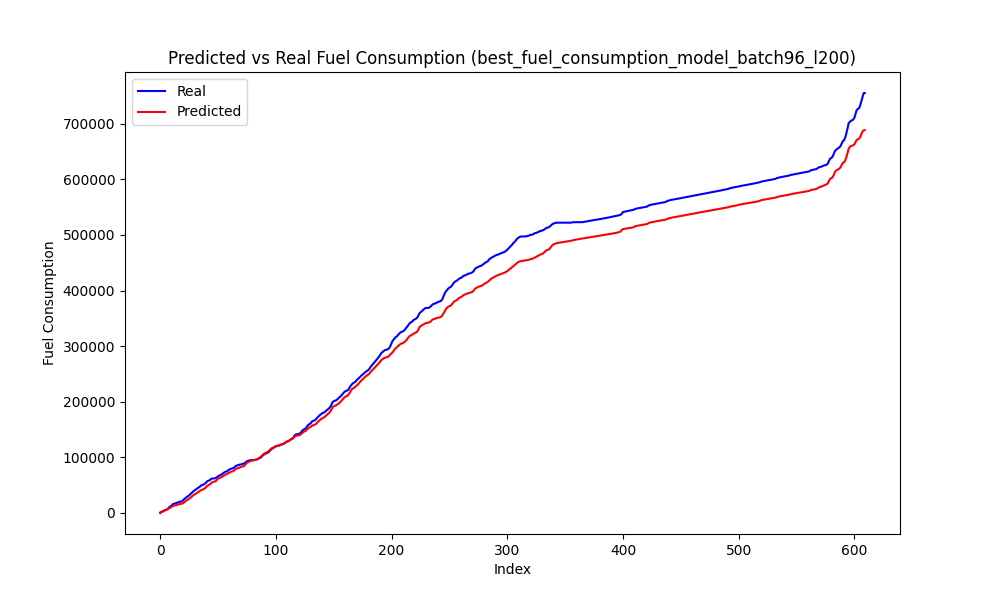

Data behind this chart, as committed beside it:
Speed, Actual, Predicted
83, 0.0, 948.8
84, 1809, 2206
83, 2479, 2971
83, 3319, 3930
83, 4869, 4844
82, 5644, 5505
82, 6633, 6402
82, 8420, 7661
83, 11185, 9055
82, 12052, 9939
83, 13907, 11317
83, 16036, 12609
83, 16665, 13365
81, 17327, 13767
81, 18172, 14309
80, 18856, 14930
80, 19662, 15673
79, 20484, 16192
78, 20484, 16567
77, 21106, 17003
77, 23305, 17987
78, 25552, 19805
79, 27261, 21566
79, 28788, 22804
80, 30149, 24193
80, 31809, 25518
81, 33810, 27195
82, 35689, 29093
83, 37713, 30998
84, 39750, 32691
84, 41229, 33879
84, 42348, 34933
84, 44273, 36196
85, 45580, 37829
85, 46772, 39378
86, 49086, 40815
85, 50045, 41696
85, 50735, 42496
84, 51941, 43417
85, 53500, 45245
86, 55609, 47619
87, 57653, 49438
86, 58219, 50403
86, 59325, 51714
87, 61161, 53667
87, 62089, 55170
86, 62132, 55921
85, 62132, 56537
84, 62897, 57476
85, 64312, 59583
86, 66176, 61813
85, 67150, 62743
84, 67997, 63520
84, 69303, 64662
84, 71013, 66097
84, 72370, 67538
84, 73803, 68714
83, 74622, 69512
82, 75216, 70416
83, 77216, 71852
... 550 more rows
